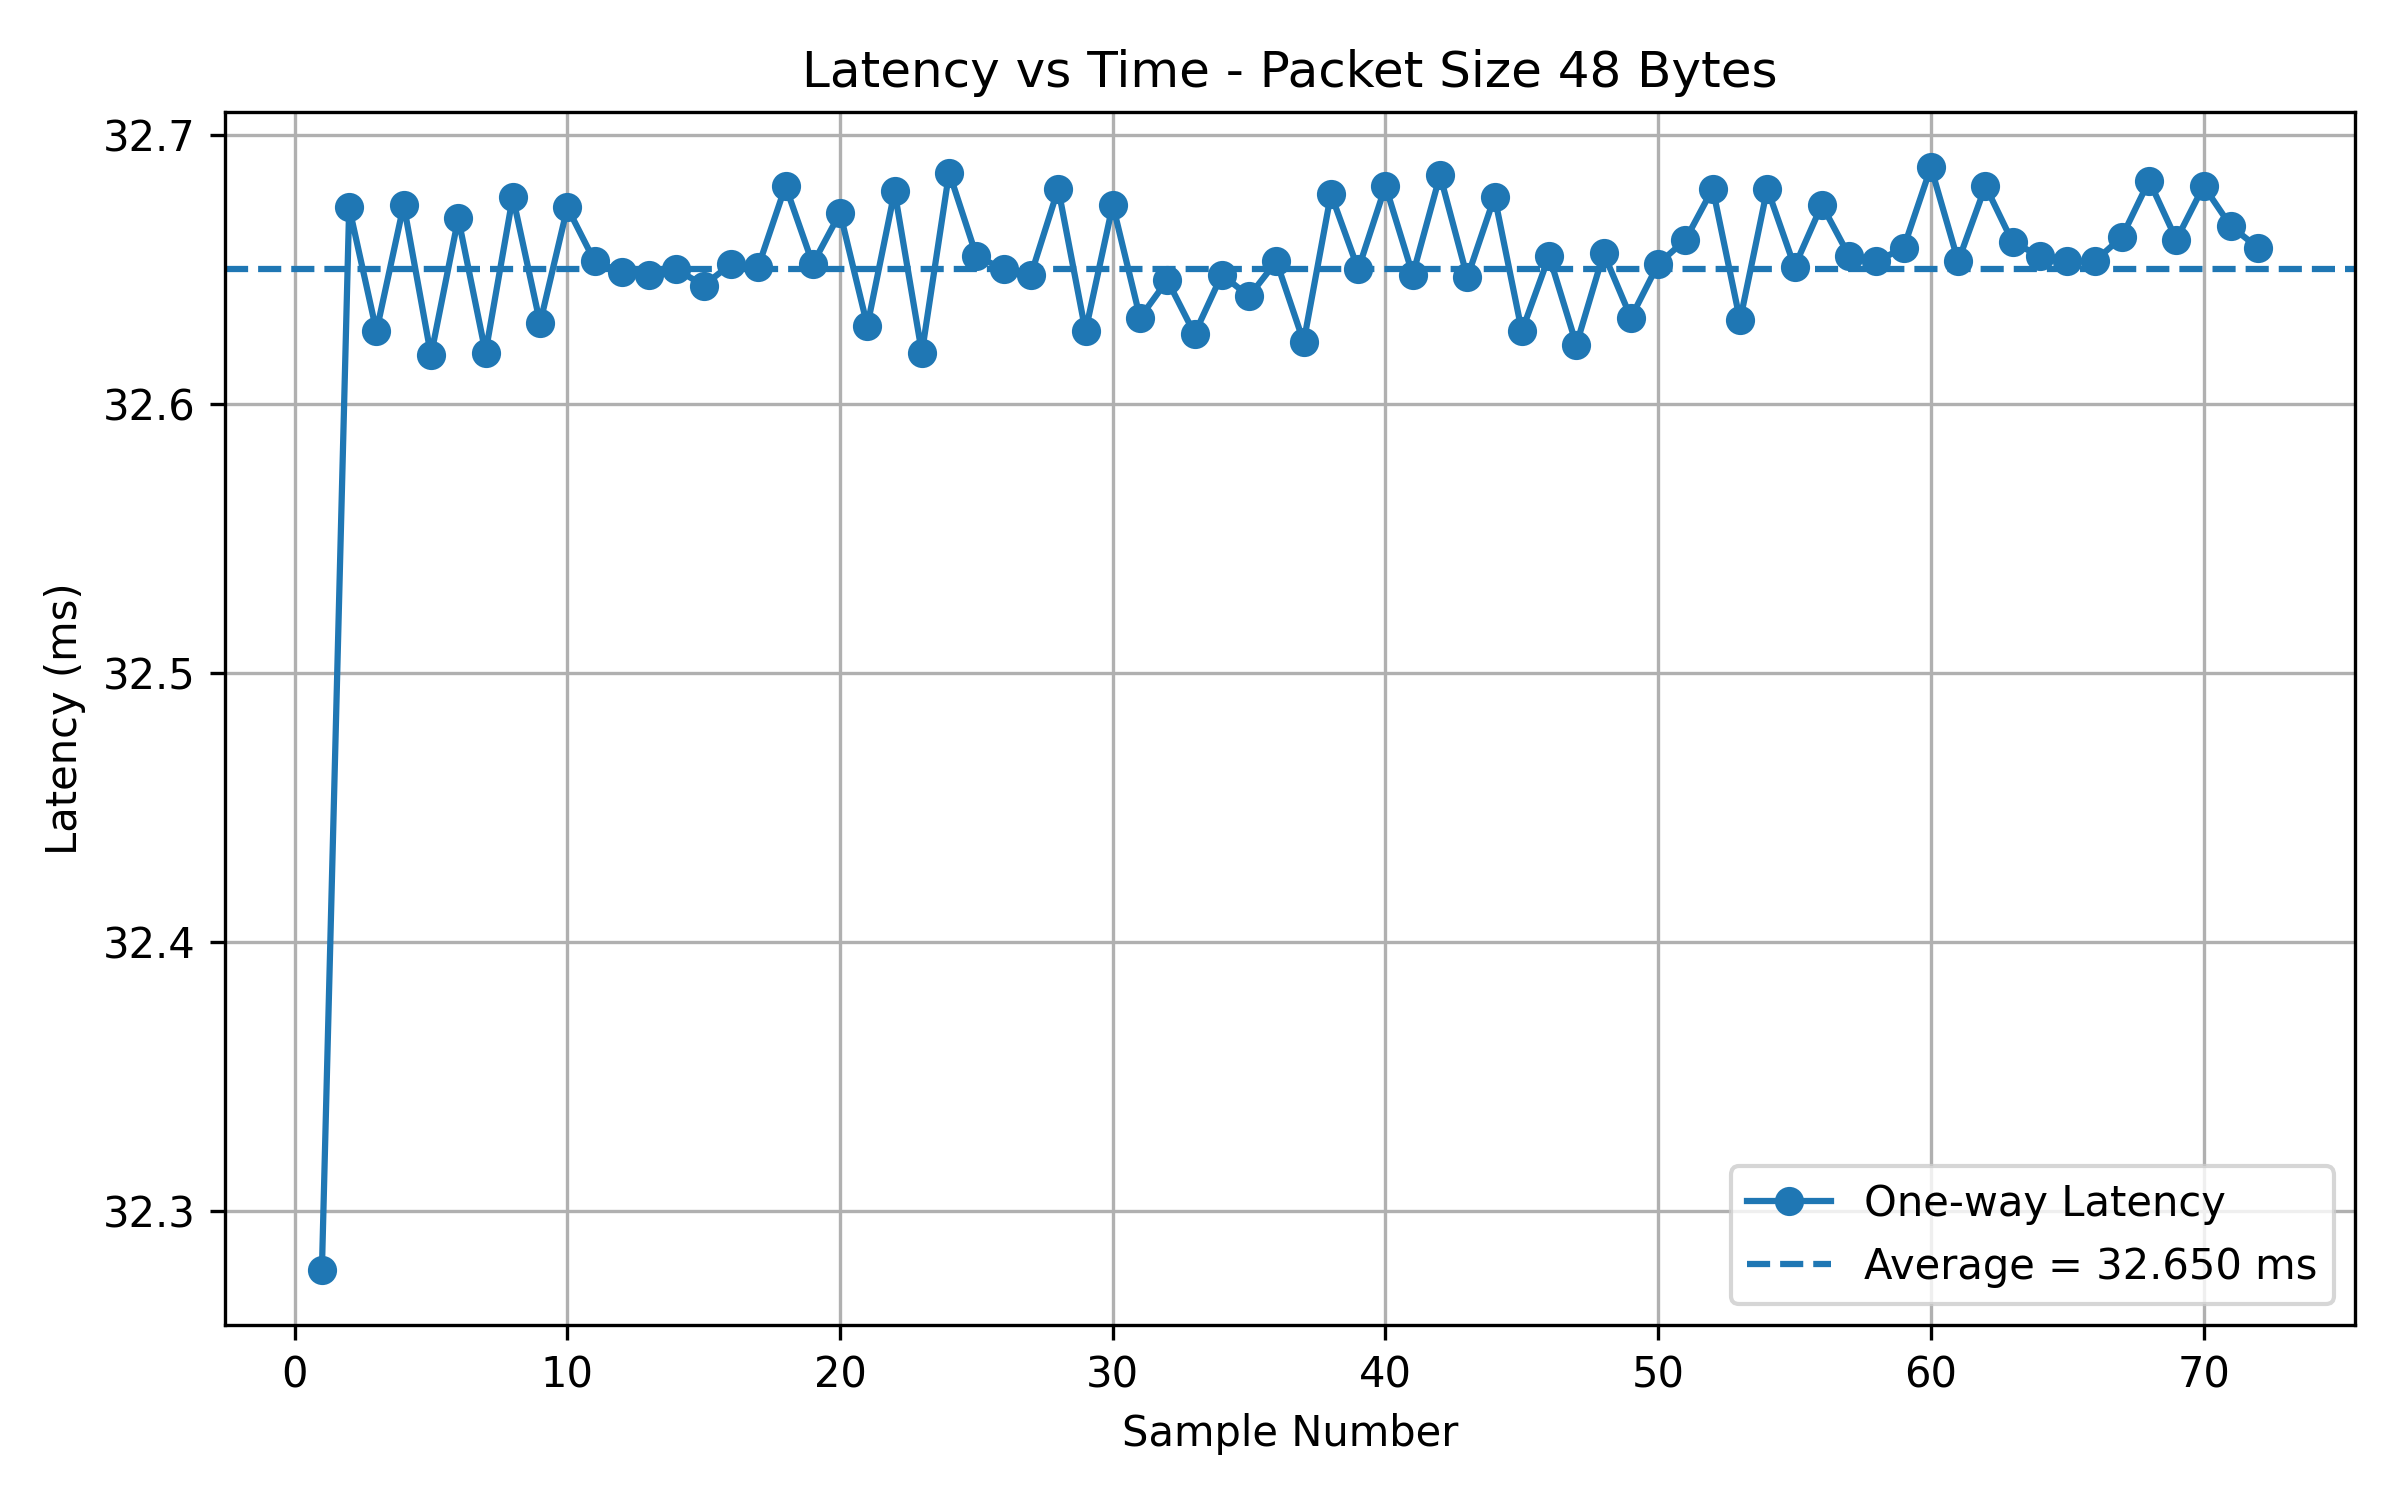

Source data for this figure (header and first rows):
Sample, PacketSize_Bytes, RTT_us, OneWayLatency_ms
1, 48, 64557, 32.28
2, 48, 65345, 32.67
3, 48, 65255, 32.63
4, 48, 65348, 32.67
5, 48, 65236, 32.62
6, 48, 65339, 32.67
7, 48, 65238, 32.62
8, 48, 65354, 32.68
9, 48, 65260, 32.63
10, 48, 65346, 32.67
11, 48, 65307, 32.65
12, 48, 65298, 32.65
13, 48, 65297, 32.65
14, 48, 65299, 32.65
15, 48, 65287, 32.64
16, 48, 65304, 32.65
17, 48, 65301, 32.65
18, 48, 65363, 32.68
19, 48, 65303, 32.65
20, 48, 65342, 32.67
21, 48, 65257, 32.63
22, 48, 65357, 32.68
23, 48, 65238, 32.62
24, 48, 65371, 32.69
25, 48, 65311, 32.66
26, 48, 65299, 32.65
27, 48, 65296, 32.65
28, 48, 65360, 32.68
29, 48, 65254, 32.63
30, 48, 65347, 32.67
31, 48, 65265, 32.63
32, 48, 65292, 32.65
33, 48, 65252, 32.63
34, 48, 65296, 32.65
35, 48, 65281, 32.64
36, 48, 65305, 32.65
37, 48, 65246, 32.62
38, 48, 65356, 32.68
39, 48, 65299, 32.65
40, 48, 65361, 32.68
41, 48, 65297, 32.65
42, 48, 65369, 32.69
43, 48, 65294, 32.65
44, 48, 65354, 32.68
45, 48, 65254, 32.63
46, 48, 65311, 32.66
47, 48, 65244, 32.62
48, 48, 65312, 32.66
49, 48, 65265, 32.63
50, 48, 65304, 32.65
51, 48, 65322, 32.66
52, 48, 65359, 32.68
53, 48, 65261, 32.63
54, 48, 65359, 32.68
55, 48, 65302, 32.65
56, 48, 65349, 32.67
57, 48, 65311, 32.66
58, 48, 65306, 32.65
59, 48, 65315, 32.66
60, 48, 65375, 32.69
... 12 more rows
